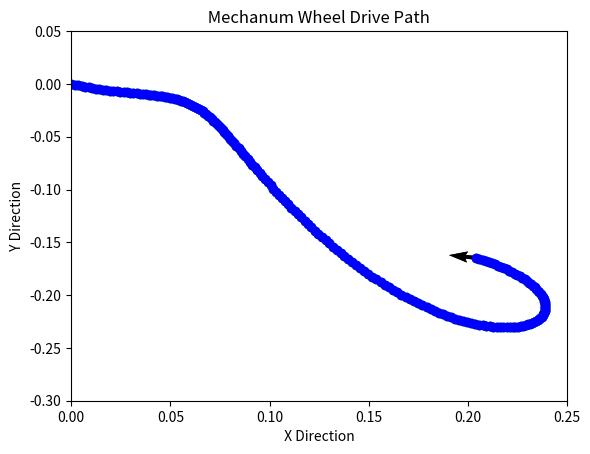

This figure's Python source:
import numpy as np
import scipy as sp
import matplotlib as mpl
import matplotlib.pyplot as plt
import math


#Sampling Rate
N = 200
t0 = 0.0
t1 = 10.0

#Time Interval 
t = np.linspace(t0, t1, N)
dt = (t1-t0)/N
xp = np.ones((N))
yp = np.ones((N))
th = np.ones((N))

#Robot Parameters 
r = 0.08 
L1 = 0.30
L2 = 0.20

#Create an empty array in order to store values 
xp[0] = 0.0
yp[0] = 0.0
th[0] = 0.0


for i in range(N-1):
		ph1 = 0.75*np.cos(i/30)
		ph2 = 1.5*np.cos(i/30)
		ph3 = -1.0
		ph4 = 0.5
		A = (ph1 + ph2 + ph3 + ph4)
		B = (-ph1 + ph2 + ph3 - ph4)
		C = (-ph1 + ph2 - ph3 + ph4)
		xp[i+1] = xp[i] + (r*dt/4.0)*(A* np.cos(th[i])- B*np.sin(th[i]))
		yp[i+1] = yp[i] + (r*dt/4.0)*(A* np.sin(th[i]) + B*np.cos(th[i]))
		th[i+1] = th[i] + (r*dt/(4.0))*((1/(L1-L2)*C))

plt.scatter(xp, yp, color='g')
plt.xlabel(' X Direction ')
plt.ylabel(' Y Direction ')
plt.title(' Mechanum Wheel Drive Path ')
plt.pause(0.03)

#Plot all the points
u = 8 * np.cos(th[i])
v = 8 * np.sin(th[i])
print (xp[N-1], yp[N-1], u, v)
plt.quiver(xp[N-1],yp[N-1],u,v)
plt.savefig('mecanumpath.pdf')
plt.show()
plt.xlabel(' X Direction ')
plt.ylabel(' Y Direction ')
plt.title(' Mechanum Wheel Drive Path ')
plt.xlim(0,0.25)
plt.ylim(-0.3,0.05)
plt.quiver(xp[N-1],yp[N-1],u,v)
plt.plot(xp,yp, 'bo')
plt.show()